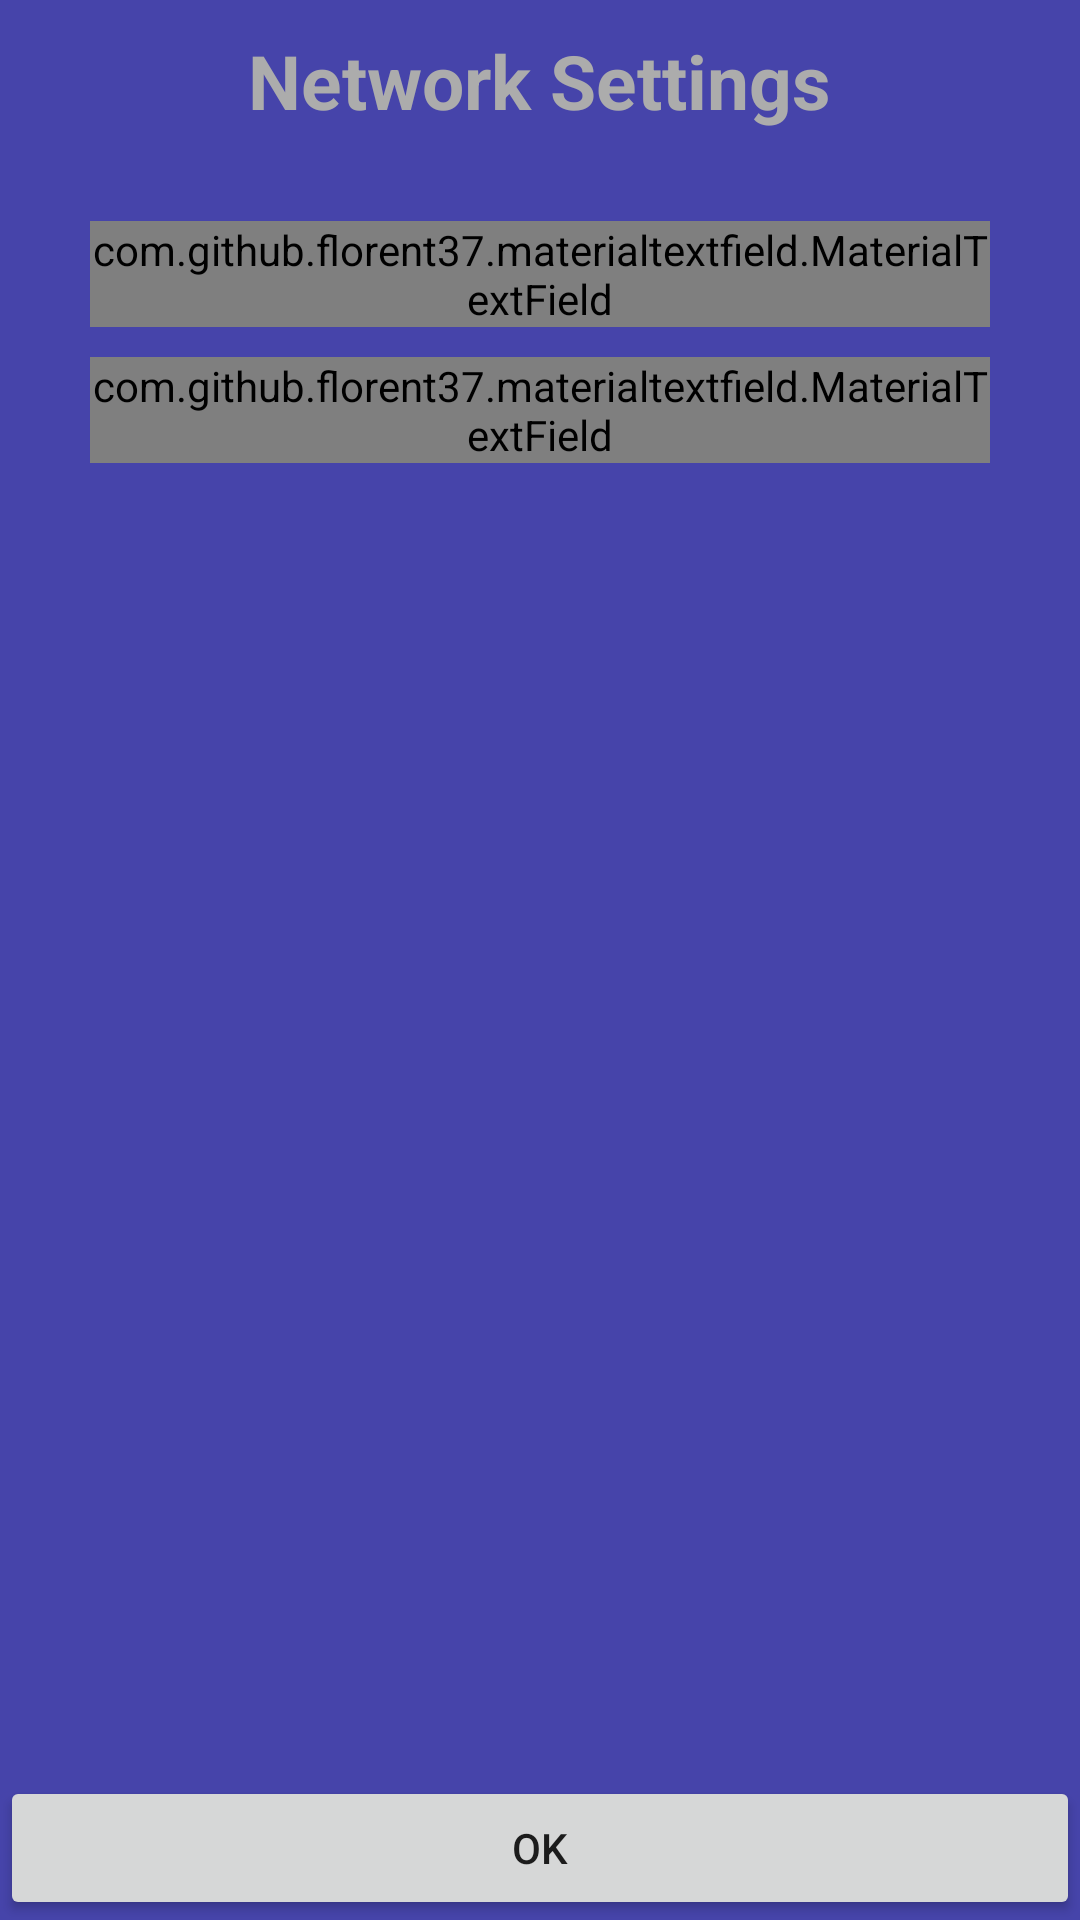

Layout XML and referenced resources for this Android screen:
<!-- AndroidManifest.xml: fallback theme Theme.MaterialComponents.DayNight.NoActionBar -->
<!-- res/layout/settings.xml -->
<?xml version="1.0" encoding="utf-8"?>
<FrameLayout xmlns:android="http://schemas.android.com/apk/res/android"
              android:orientation="vertical"
              android:layout_width="match_parent"
              android:layout_height="match_parent">
    <RelativeLayout
        android:layout_width="match_parent"
        android:layout_height="match_parent"
        android:background="#4644aa">
        <LinearLayout
            xmlns:android="http://schemas.android.com/apk/res/android"
            xmlns:app="http://schemas.android.com/apk/res-auto"
            android:layout_width="match_parent"
            android:layout_height="match_parent"
            android:orientation="vertical">
            <TextView
                android:layout_width="wrap_content"
                android:layout_height="wrap_content"
                android:layout_gravity="center"
                android:layout_marginTop="10dp"
                android:layout_marginBottom="10dp"
                android:text="@string/settings"
                style="@style/fragment_text"/>

            <com.github.florent37.materialtextfield.MaterialTextField
                android:layout_width="300dp"
                android:layout_height="wrap_content"
                android:layout_gravity="center_horizontal"
                android:layout_marginLeft="4dp"
                android:layout_marginRight="4dp"
                android:layout_marginTop="20dp"
                app:mtf_cardCollapsedHeight="4dp"
                app:mtf_hasFocus="false"
                app:mtf_openKeyboardOnFocus="true">

                <EditText
                    android:id="@+id/et_host"
                    android:layout_width="match_parent"
                    android:layout_height="wrap_content"
                    android:hint="Host"
                    android:maxLines="1"
                    android:textColor="@android:color/black"
                    android:textColorHint="@android:color/white"
                    android:textSize="15sp" />
            </com.github.florent37.materialtextfield.MaterialTextField>

            <com.github.florent37.materialtextfield.MaterialTextField
                android:layout_width="300dp"
                android:layout_height="wrap_content"
                android:layout_gravity="center_horizontal"
                android:layout_marginLeft="4dp"
                android:layout_marginRight="4dp"
                android:layout_marginTop="10dp"
                app:mtf_cardCollapsedHeight="4dp"
                app:mtf_hasFocus="false"
                app:mtf_openKeyboardOnFocus="true">

                <EditText
                    android:id="@+id/et_port"
                    android:layout_width="match_parent"
                    android:layout_height="wrap_content"
                    android:hint="Port"
                    android:maxLines="1"
                    android:textColor="@android:color/black"
                    android:textColorHint="@android:color/white"
                    android:textSize="15sp" />

            </com.github.florent37.materialtextfield.MaterialTextField>
        </LinearLayout>
        <Button
            android:id="@+id/btn_save"
            android:layout_width="match_parent"
            android:layout_height="wrap_content"
            android:layout_alignParentBottom="true"
            android:text="@string/button_OK" />
    </RelativeLayout>
</FrameLayout>
<!-- resources referenced by this layout -->
<resources>
  <string name="button_OK">OK</string>
  <string name="settings">Network Settings</string>
  <style name="fragment_text">
          <item name="android:textColor">#ffacacac</item>
          <item name="android:textSize">25sp</item>
          <item name="android:textStyle">bold</item>
      </style>
</resources>
